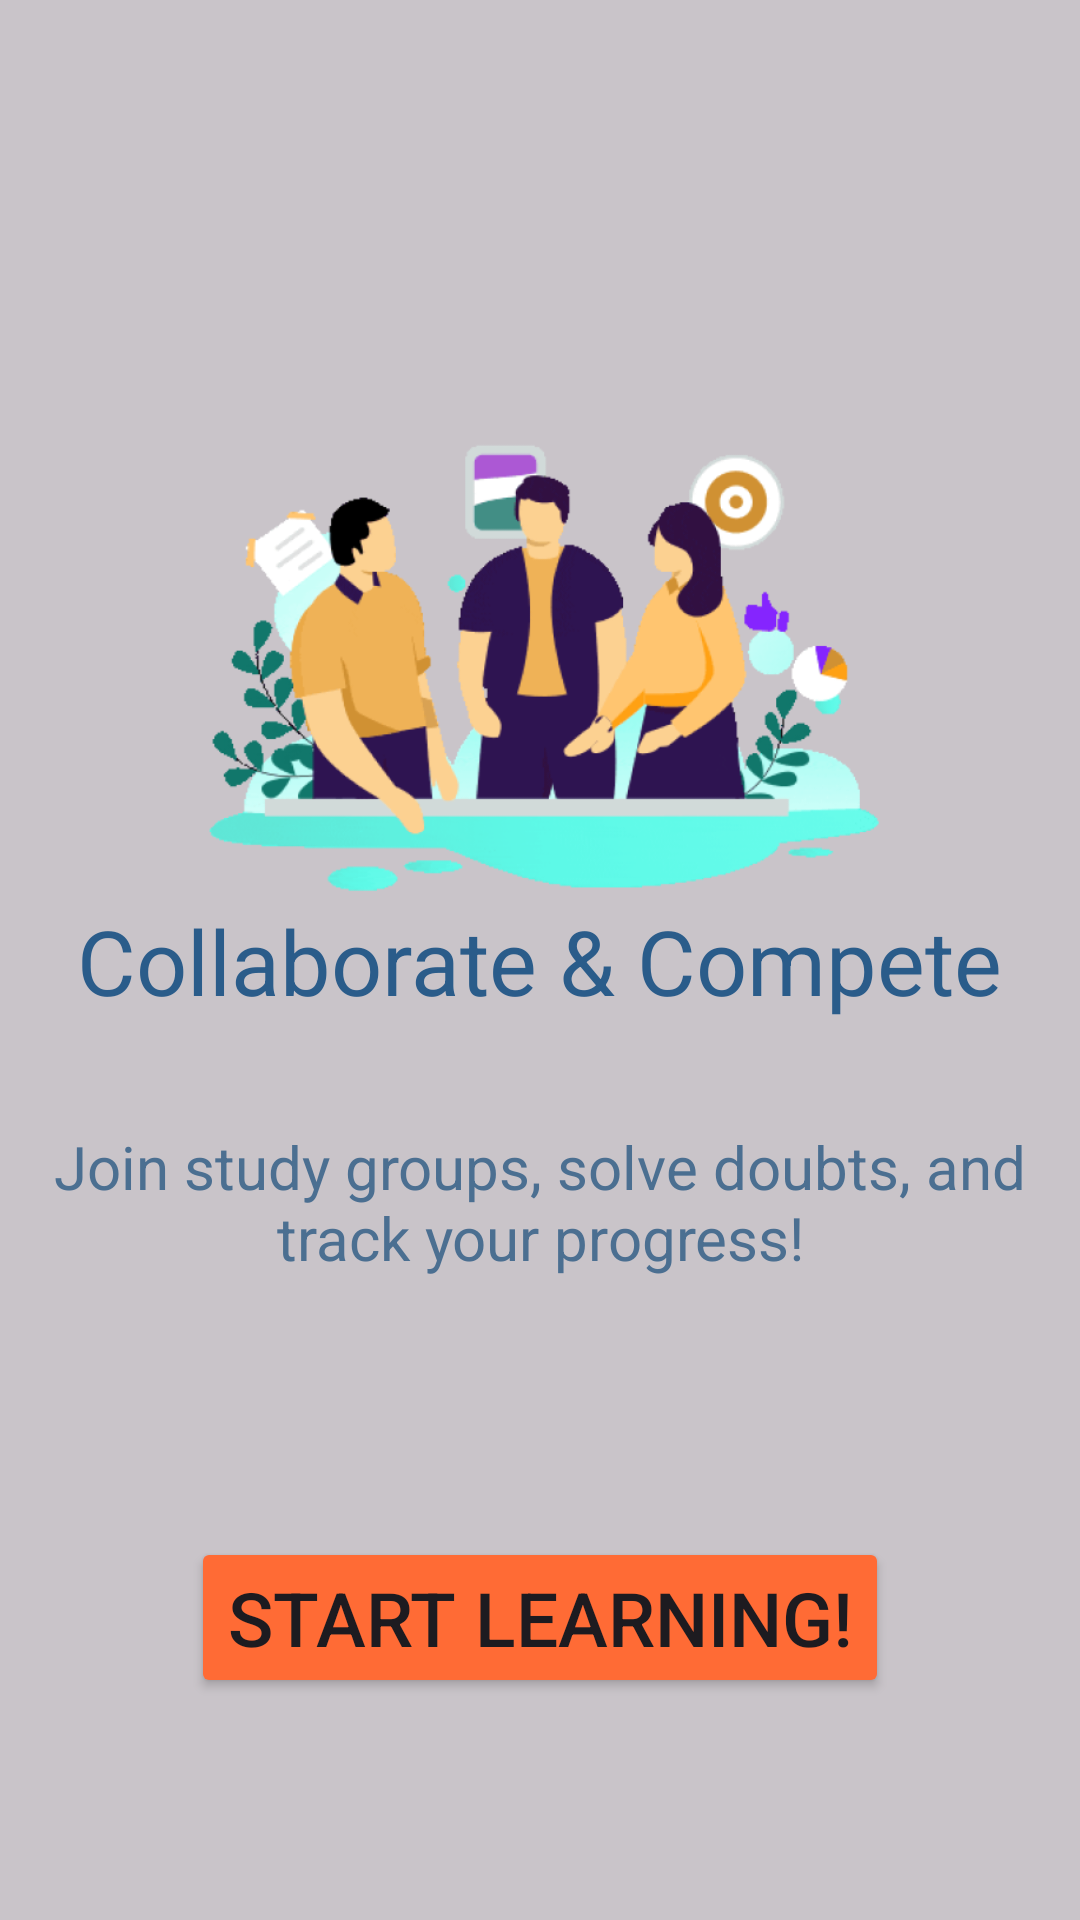

The Android layout XML behind this screen, and the referenced resources:
<!-- AndroidManifest.xml: application theme Theme.EDUPATHApplication -->
<!-- res/layout/activity_onboarding3.xml -->
<?xml version="1.0" encoding="utf-8"?>
<androidx.constraintlayout.widget.ConstraintLayout xmlns:android="http://schemas.android.com/apk/res/android"
    xmlns:app="http://schemas.android.com/apk/res-auto"
    xmlns:tools="http://schemas.android.com/tools"
    android:id="@+id/main"
    android:layout_width="match_parent"
    android:layout_height="match_parent"
    android:background="@color/light_grey"
    tools:context=".onboarding3">

    <TextView
        android:id="@+id/textView7"
        android:layout_width="wrap_content"
        android:layout_height="wrap_content"
        android:text="@string/collaborate_amp_compete"
        android:textColor="@color/navy_blue"
        android:textSize="30sp"
        app:layout_constraintBottom_toBottomOf="parent"
        app:layout_constraintEnd_toEndOf="parent"
        app:layout_constraintHorizontal_bias="0.5"
        app:layout_constraintStart_toStartOf="parent"
        app:layout_constraintTop_toTopOf="parent"
        app:layout_constraintVertical_bias="0.5" />

    <TextView
        android:id="@+id/textView8"
        android:layout_width="349dp"
        android:layout_height="50dp"
        android:text="@string/join_study_groups_solve_doubts_and_track_your_progress"
        android:textAlignment="center"
        android:textColor="@color/light_blue"
        android:textSize="20sp"
        app:layout_constraintBottom_toBottomOf="parent"
        app:layout_constraintEnd_toEndOf="parent"
        app:layout_constraintStart_toStartOf="parent"
        app:layout_constraintTop_toTopOf="parent"
        app:layout_constraintVertical_bias="0.636" />

    <Button
        android:id="@+id/startBtn"
        android:layout_width="wrap_content"
        android:layout_height="wrap_content"
        android:backgroundTint="@color/orange"
        android:text="@string/start_learning"
        android:textSize="25sp"
        app:layout_constraintBottom_toBottomOf="parent"
        app:layout_constraintEnd_toEndOf="parent"
        app:layout_constraintStart_toStartOf="parent"
        app:layout_constraintTop_toTopOf="parent"
        app:layout_constraintVertical_bias="0.874" />

    <ImageView
        android:id="@+id/imageView"
        android:layout_width="307dp"
        android:layout_height="281dp"
        app:layout_constraintBottom_toBottomOf="parent"
        app:layout_constraintEnd_toEndOf="parent"
        app:layout_constraintHorizontal_bias="0.413"
        app:layout_constraintStart_toStartOf="parent"
        app:layout_constraintTop_toTopOf="parent"
        app:layout_constraintVertical_bias="0.144"
        app:srcCompat="@drawable/onb3_img" />

</androidx.constraintlayout.widget.ConstraintLayout>
<!-- resources referenced by this layout -->
<resources>
  <color name="light_blue">#4B6F91</color>
  <color name="light_grey">#C9C4C9</color>
  <color name="navy_blue">#2A5C8A</color>
  <color name="orange">#FF6B35</color>
  <!-- drawable onb3_img: png bitmap (drawable, 86062 bytes) -->
  <string name="collaborate_amp_compete">Collaborate &amp; Compete</string>
  <string name="join_study_groups_solve_doubts_and_track_your_progress">Join study groups, solve doubts, and track your progress!</string>
  <string name="start_learning">Start Learning!</string>
  <style name="Theme.EDUPATHApplication" parent="Base.Theme.EDUPATHApplication" />
  <style name="Base.Theme.EDUPATHApplication" parent="Theme.Material3.DayNight.NoActionBar">
          
          
      </style>
</resources>
